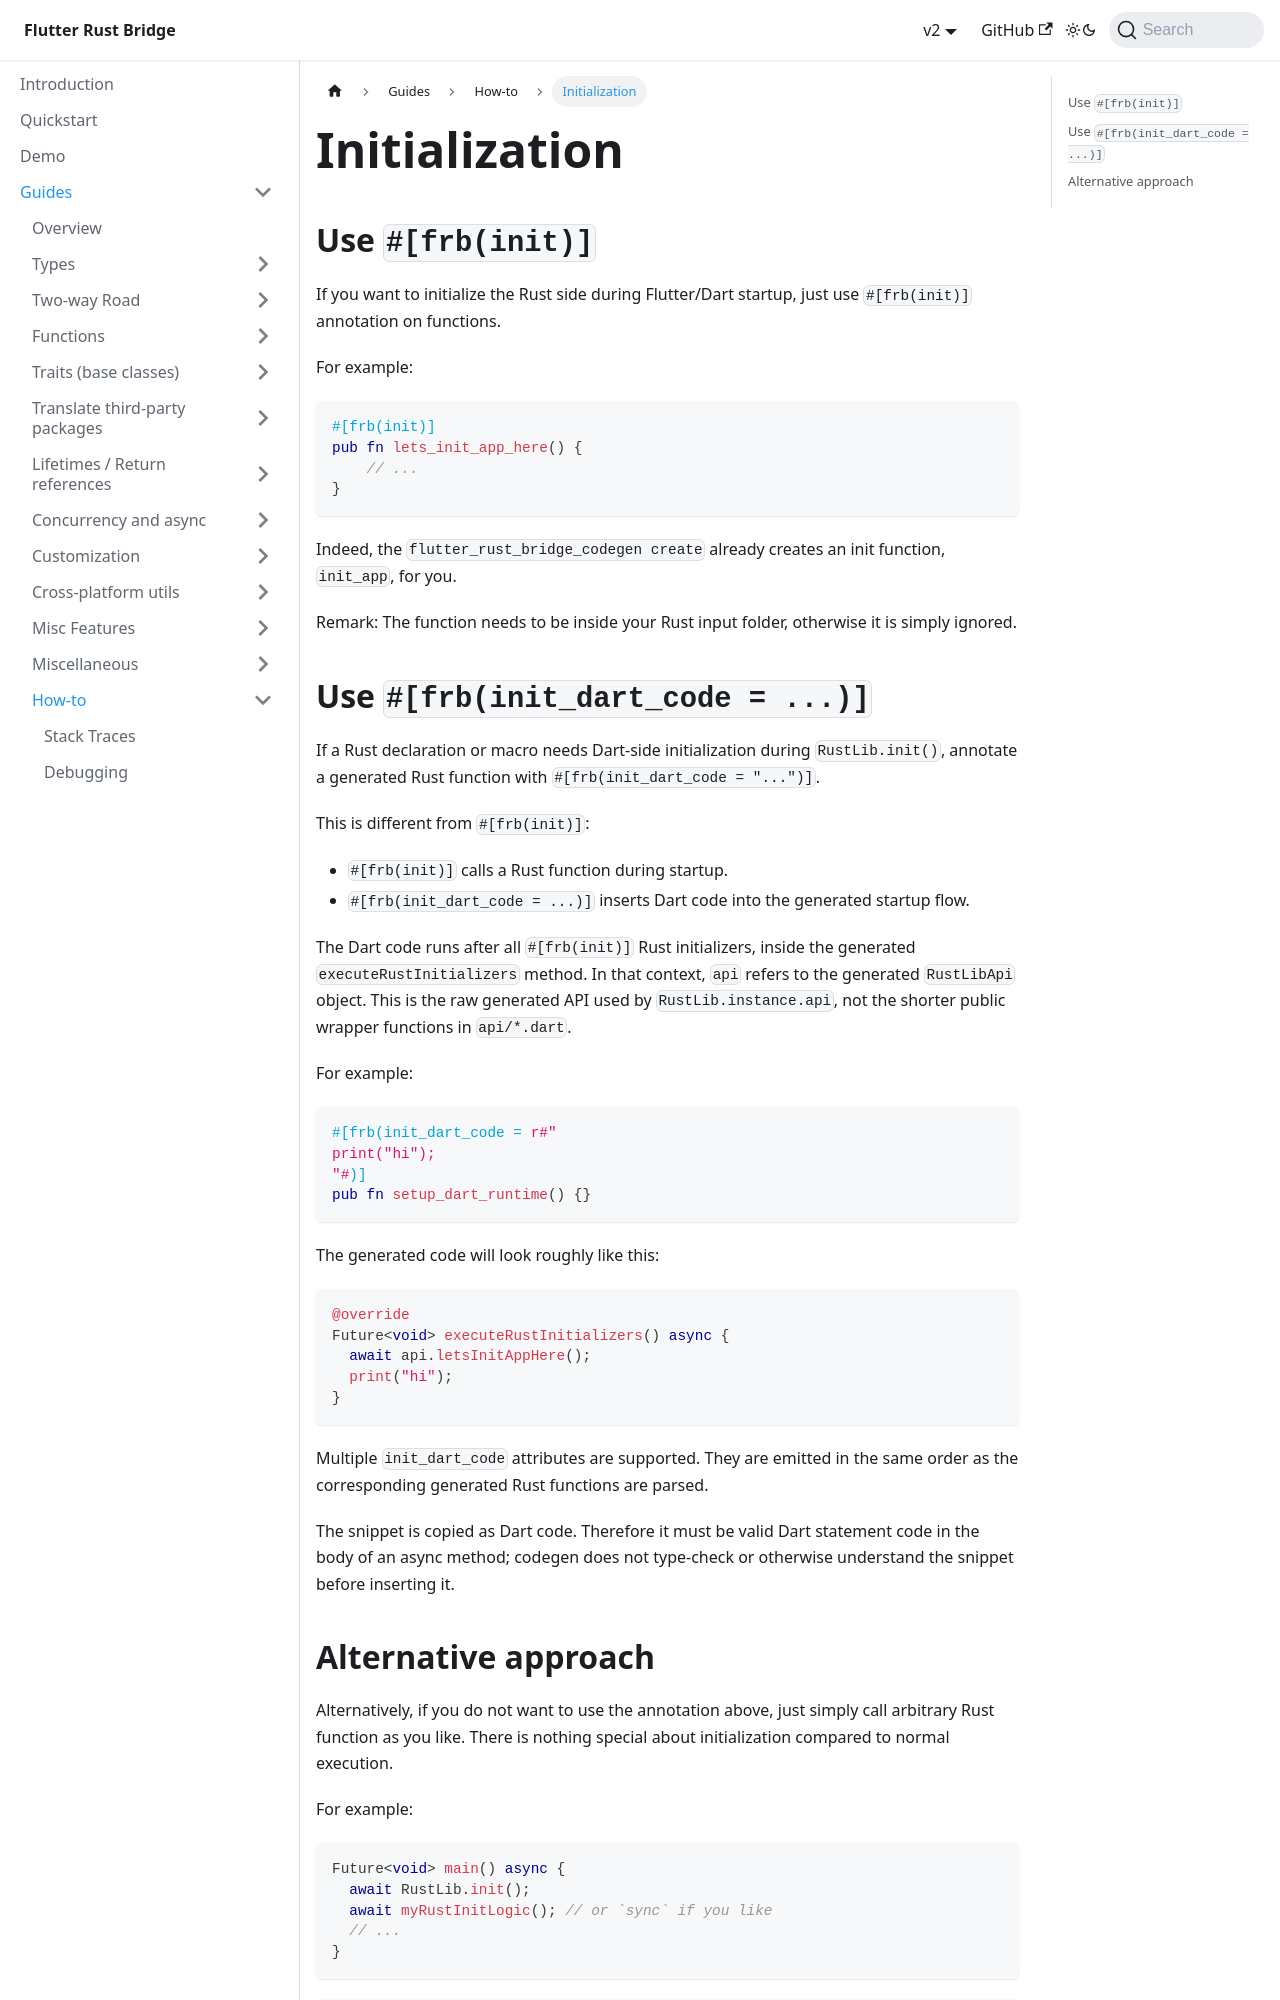

repository: fzyzcjy/flutter_rust_bridge · page: guides/how-to/init.html · generator: docusaurus

# Initialization

## Use `#[frb(init)]`

If you want to initialize the Rust side during Flutter/Dart startup,
just use `#[frb(init)]` annotation on functions.

For example:

```rust
#[frb(init)]
pub fn lets_init_app_here() {
    // ...
}
```

Indeed, the `flutter_rust_bridge_codegen create` already creates an init function, `init_app`, for you.

Remark: The function needs to be inside your Rust input folder, otherwise it is simply ignored.

## Use `#[frb(init_dart_code = ...)]`

If a Rust declaration or macro needs Dart-side initialization during
`RustLib.init()`, annotate a generated Rust function with
`#[frb(init_dart_code = "...")]`.

This is different from `#[frb(init)]`:

* `#[frb(init)]` calls a Rust function during startup.
* `#[frb(init_dart_code = ...)]` inserts Dart code into the generated startup
  flow.

The Dart code runs after all `#[frb(init)]` Rust initializers, inside the
generated `executeRustInitializers` method. In that context, `api` refers to the
generated `RustLibApi` object. This is the raw generated API used by
`RustLib.instance.api`, not the shorter public wrapper functions in `api/*.dart`.

For example:

```rust
#[frb(init_dart_code = r#"
print("hi");
"#)]
pub fn setup_dart_runtime() {}
```

The generated code will look roughly like this:

```dart
@override
Future<void> executeRustInitializers() async {
  await api.letsInitAppHere();
  print("hi");
}
```

Multiple `init_dart_code` attributes are supported. They are emitted in the same
order as the corresponding generated Rust functions are parsed.

The snippet is copied as Dart code. Therefore it must be valid Dart statement
code in the body of an async method; codegen does not type-check or otherwise
understand the snippet before inserting it.
